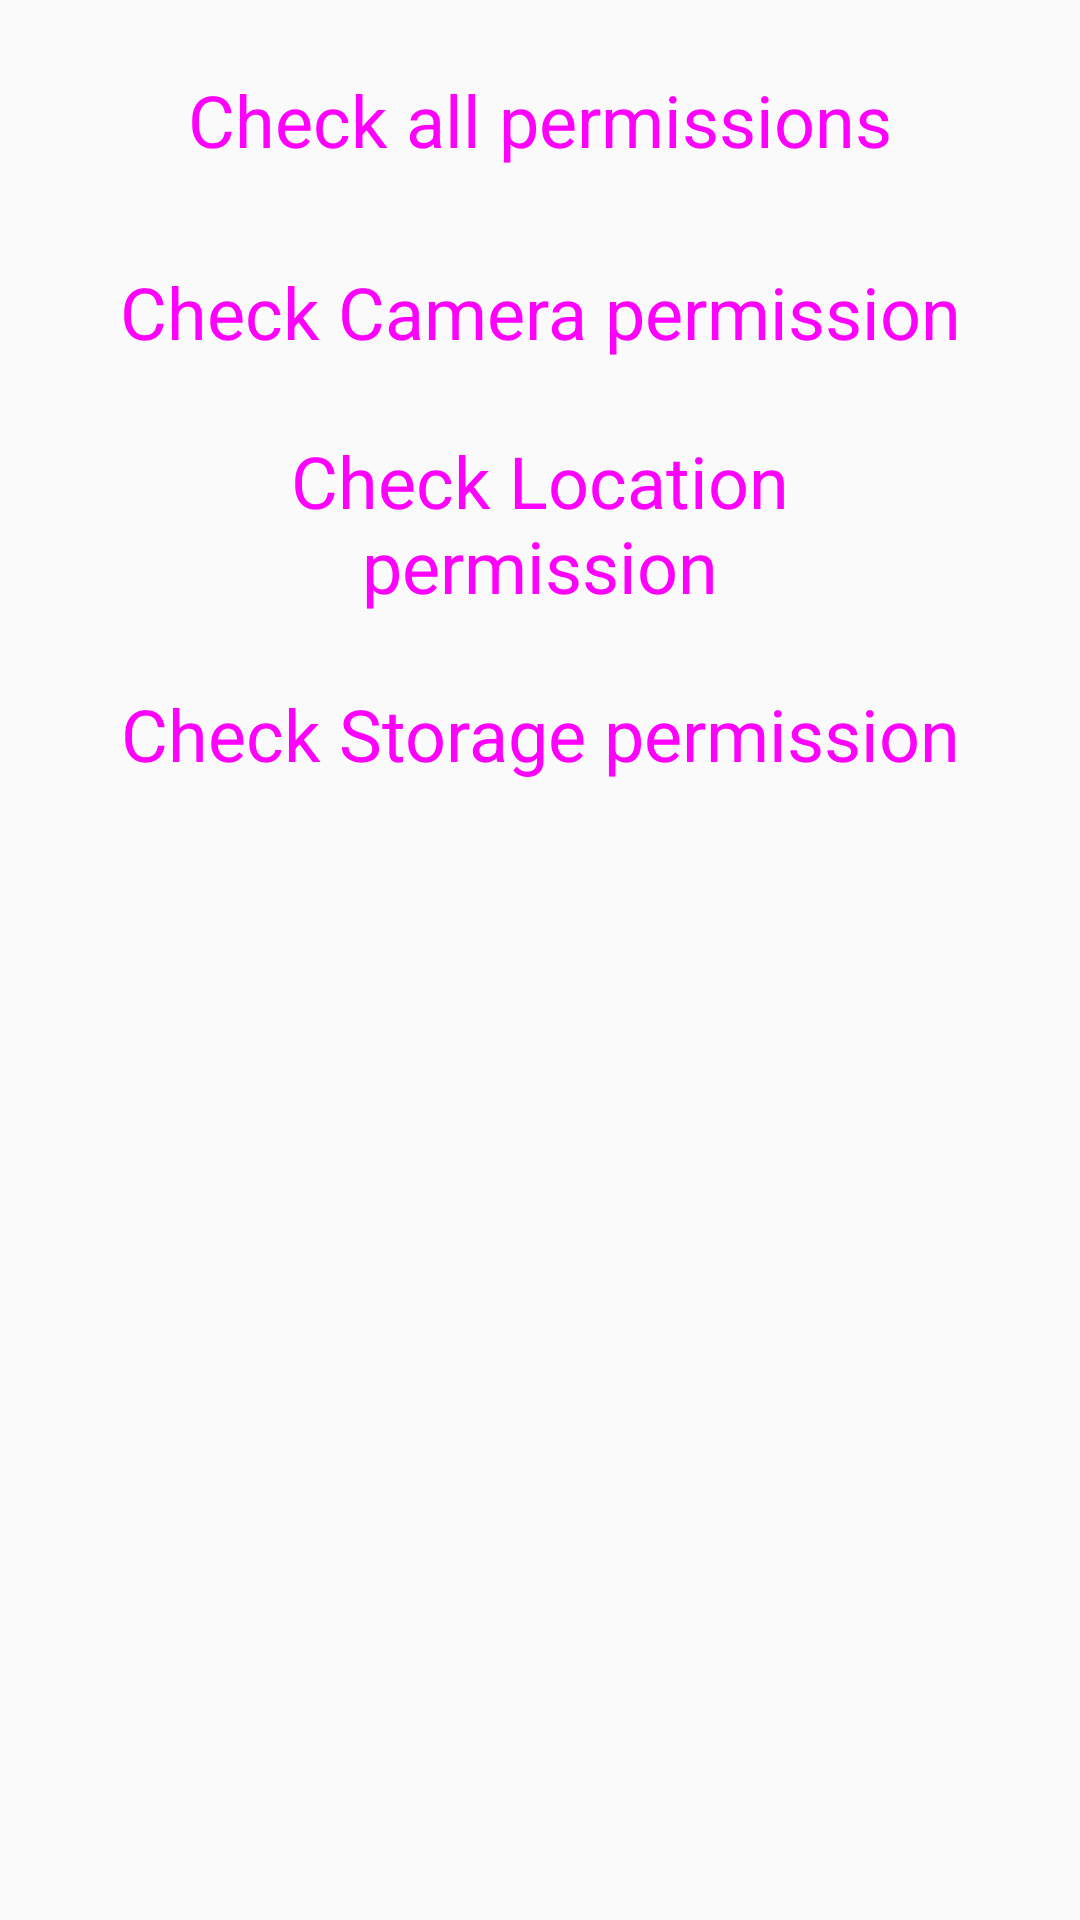

This screen was rendered from an Android layout file. Write that file and the resources it references.
<!-- AndroidManifest.xml: application theme AppTheme -->
<!-- res/layout/activity_permissions.xml -->
<?xml version="1.0" encoding="utf-8"?>
<androidx.constraintlayout.widget.ConstraintLayout xmlns:android="http://schemas.android.com/apk/res/android"
    xmlns:app="http://schemas.android.com/apk/res-auto"
    xmlns:tools="http://schemas.android.com/tools"
    android:id="@+id/root"
    android:layout_width="match_parent"
    android:layout_height="match_parent"
    android:padding="8dp">

    <TextView
        android:id="@+id/tvPermissionsStatus"
        style="@style/Widget.MaterialTitle.Center"
        android:layout_width="0dp"
        android:layout_height="wrap_content"
        app:layout_constraintEnd_toEndOf="parent"
        app:layout_constraintStart_toStartOf="parent"
        app:layout_constraintTop_toBottomOf="@id/btnCheckStoragePermission"
        tools:text="Status for permissions" />

    <Button
        android:id="@+id/btnCheckPermissions"
        style="@style/Widget.MaterialButton"
        android:layout_width="wrap_content"
        android:layout_height="wrap_content"
        android:text="@string/check_permissions"
        app:layout_constraintEnd_toEndOf="parent"
        app:layout_constraintStart_toStartOf="parent"
        app:layout_constraintTop_toTopOf="parent" />

    <Button
        android:id="@+id/btnCheckCameraPermission"
        style="@style/Widget.MaterialButton"
        android:layout_width="wrap_content"
        android:layout_height="wrap_content"
        android:onClick="checkCameraPermission"
        android:text="@string/check_camera_permission"
        app:layout_constraintEnd_toEndOf="parent"
        app:layout_constraintStart_toStartOf="parent"
        app:layout_constraintTop_toBottomOf="@id/btnCheckPermissions" />

    <Button
        android:id="@+id/btnCheckLocationPermission"
        style="@style/Widget.MaterialButton"
        android:layout_width="wrap_content"
        android:layout_height="wrap_content"
        android:onClick="checkLocationPermission"
        android:text="@string/check_location_permission"
        app:layout_constraintEnd_toEndOf="parent"
        app:layout_constraintStart_toStartOf="parent"
        app:layout_constraintTop_toBottomOf="@id/btnCheckCameraPermission" />

    <Button
        android:id="@+id/btnCheckStoragePermission"
        style="@style/Widget.MaterialButton"
        android:layout_width="wrap_content"
        android:layout_height="wrap_content"
        android:onClick="checkStoragePermission"
        android:text="@string/check_storage_permission"
        app:layout_constraintEnd_toEndOf="parent"
        app:layout_constraintStart_toStartOf="parent"
        app:layout_constraintTop_toBottomOf="@id/btnCheckLocationPermission" />


</androidx.constraintlayout.widget.ConstraintLayout>
<!-- resources referenced by this layout -->
<resources>
  <string name="check_camera_permission">Check Camera permission</string>
  <string name="check_location_permission">Check Location permission</string>
  <string name="check_permissions">Check all permissions</string>
  <string name="check_storage_permission">Check Storage permission</string>
  <style name="Widget.MaterialButton" parent="Widget.MaterialComponents.Button">
          <item name="android:layout_marginTop">0dp</item>
          <item name="android:minHeight">64dp</item>
          <item name="android:paddingLeft">16dp</item>
          <item name="android:paddingTop">8dp</item>
          <item name="android:paddingRight">16dp</item>
          <item name="android:paddingBottom">8dp</item>
          <item name="android:textSize">24sp</item>
      </style>
  <style name="Widget.MaterialTitle.Center">
          <item name="android:gravity">center</item>
      </style>
  <style name="AppTheme" parent="Theme.AppCompat.Light.DarkActionBar">
          
          <item name="colorPrimary">@color/colorPrimary</item>
          <item name="colorPrimaryDark">@color/colorPrimaryDark</item>
          <item name="colorAccent">@color/colorAccent</item>
      </style>
  <color name="colorPrimary">@color/primaryColor</color>
  <color name="colorPrimaryDark">#00574B</color>
  <color name="colorAccent">#D81B60</color>
  <color name="primaryColor">#00c853</color>
</resources>
